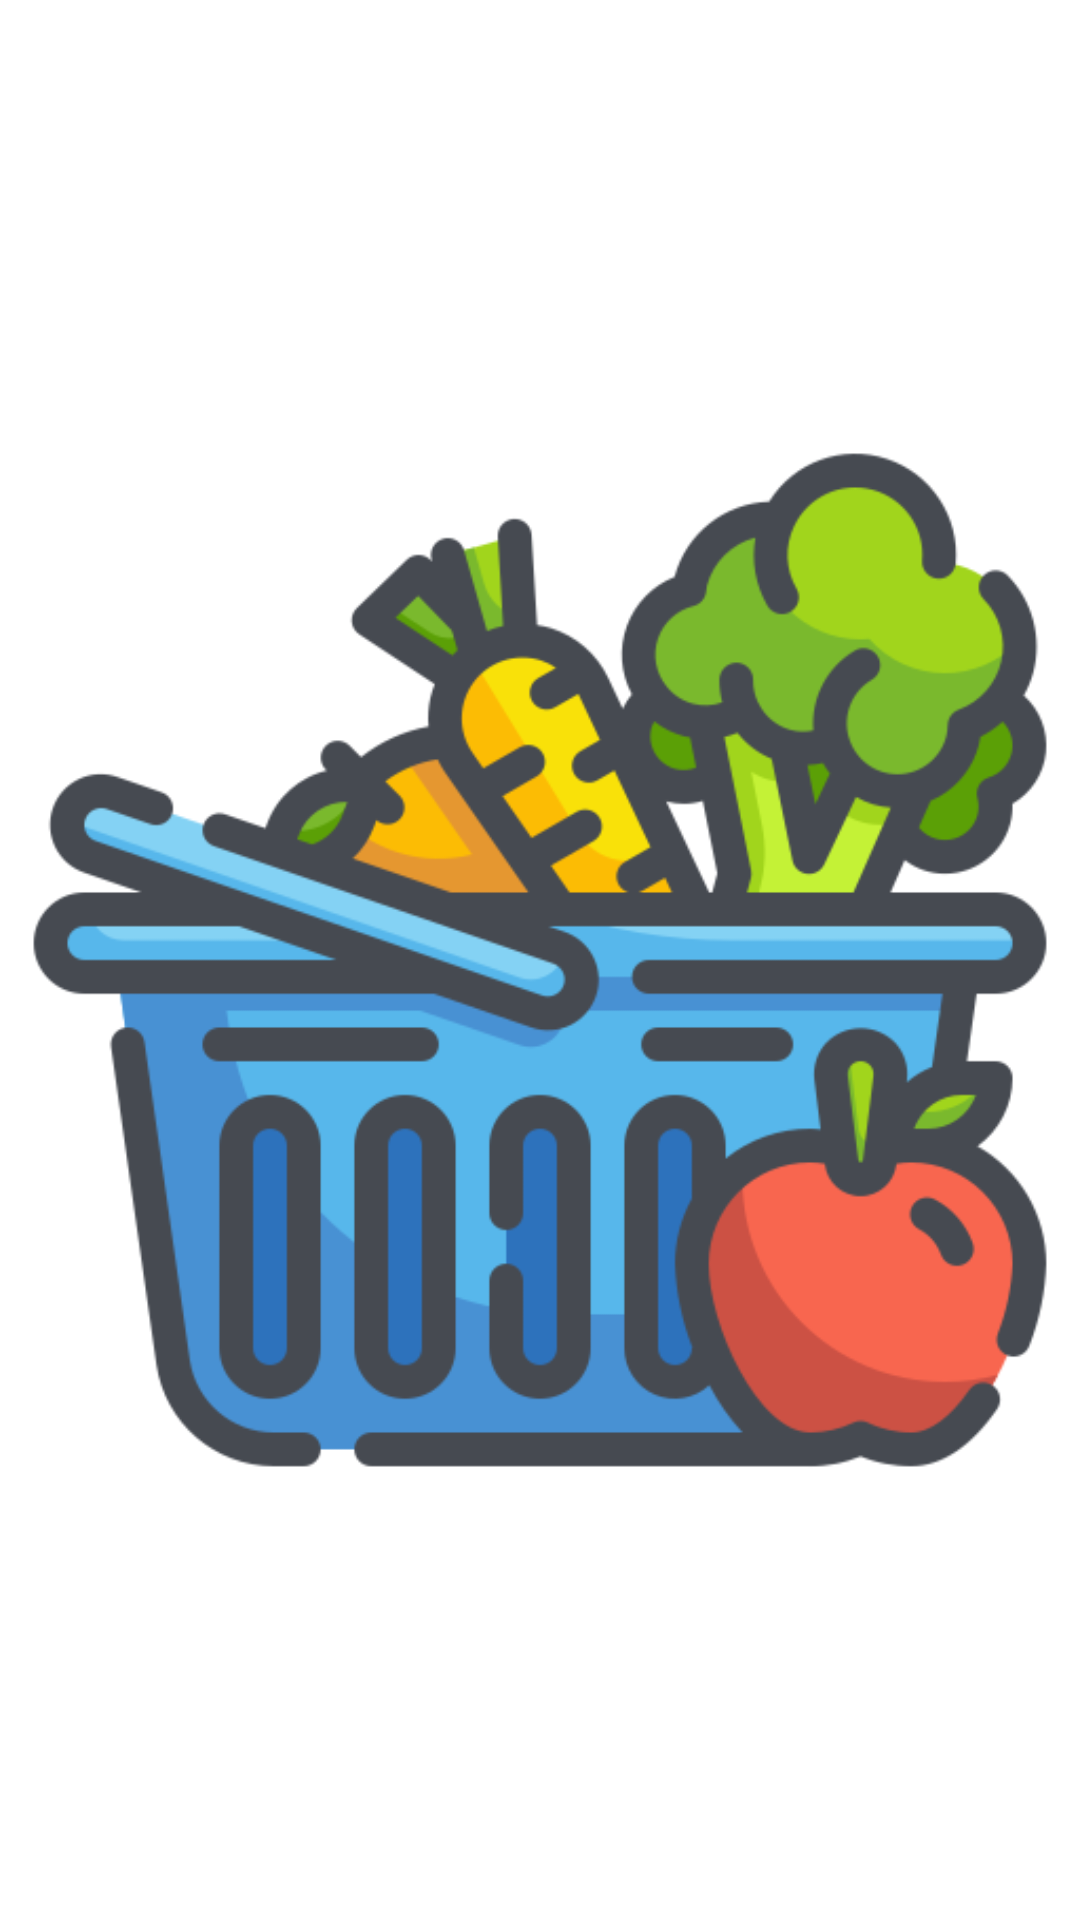

This screen was rendered from an Android layout file. Write that file and the resources it references.
<!-- AndroidManifest.xml: application theme Theme.OrderFruit -->
<!-- res/layout/activity_splash_screen.xml -->
<?xml version="1.0" encoding="utf-8"?>
<androidx.constraintlayout.widget.ConstraintLayout xmlns:android="http://schemas.android.com/apk/res/android"
    xmlns:app="http://schemas.android.com/apk/res-auto"
    xmlns:tools="http://schemas.android.com/tools"
    android:layout_width="match_parent"
    android:layout_height="match_parent"
    tools:context=".SplashScreen">

    <ImageView
        android:id="@+id/imageView"
        android:layout_width="wrap_content"
        android:layout_height="wrap_content"
        app:layout_constraintBottom_toBottomOf="parent"
        app:layout_constraintEnd_toEndOf="parent"
        app:layout_constraintStart_toStartOf="parent"
        app:layout_constraintTop_toTopOf="parent"
        app:srcCompat="@drawable/ic_fruit_logo" />
</androidx.constraintlayout.widget.ConstraintLayout>
<!-- resources referenced by this layout -->
<resources>
  <!-- drawable ic_fruit_logo: png bitmap (drawable, 44949 bytes) -->
  <style name="Theme.OrderFruit" parent="Theme.MaterialComponents.DayNight.NoActionBar">
          
          <item name="colorPrimary">@color/purple_500</item>
          <item name="colorPrimaryVariant">@color/action_bar</item>
  
          <item name="colorOnPrimary">#000000</item>
          <item name="colorPrimaryDark">@color/action_bar</item>
  
  
          
          <item name="colorSecondary">@color/teal_200</item>
          <item name="colorSecondaryVariant">@color/teal_700</item>
          <item name="colorOnSecondary">@color/black</item>
          
          <item name="android:statusBarColor" tools:targetApi="l">?attr/colorPrimaryVariant</item>
          
      </style>
  <color name="purple_500">#FF6200EE</color>
  <color name="action_bar">#00008B</color>
  <color name="teal_200">#FF03DAC5</color>
  <color name="teal_700">#FF018786</color>
  <color name="black">#FF000000</color>
</resources>
